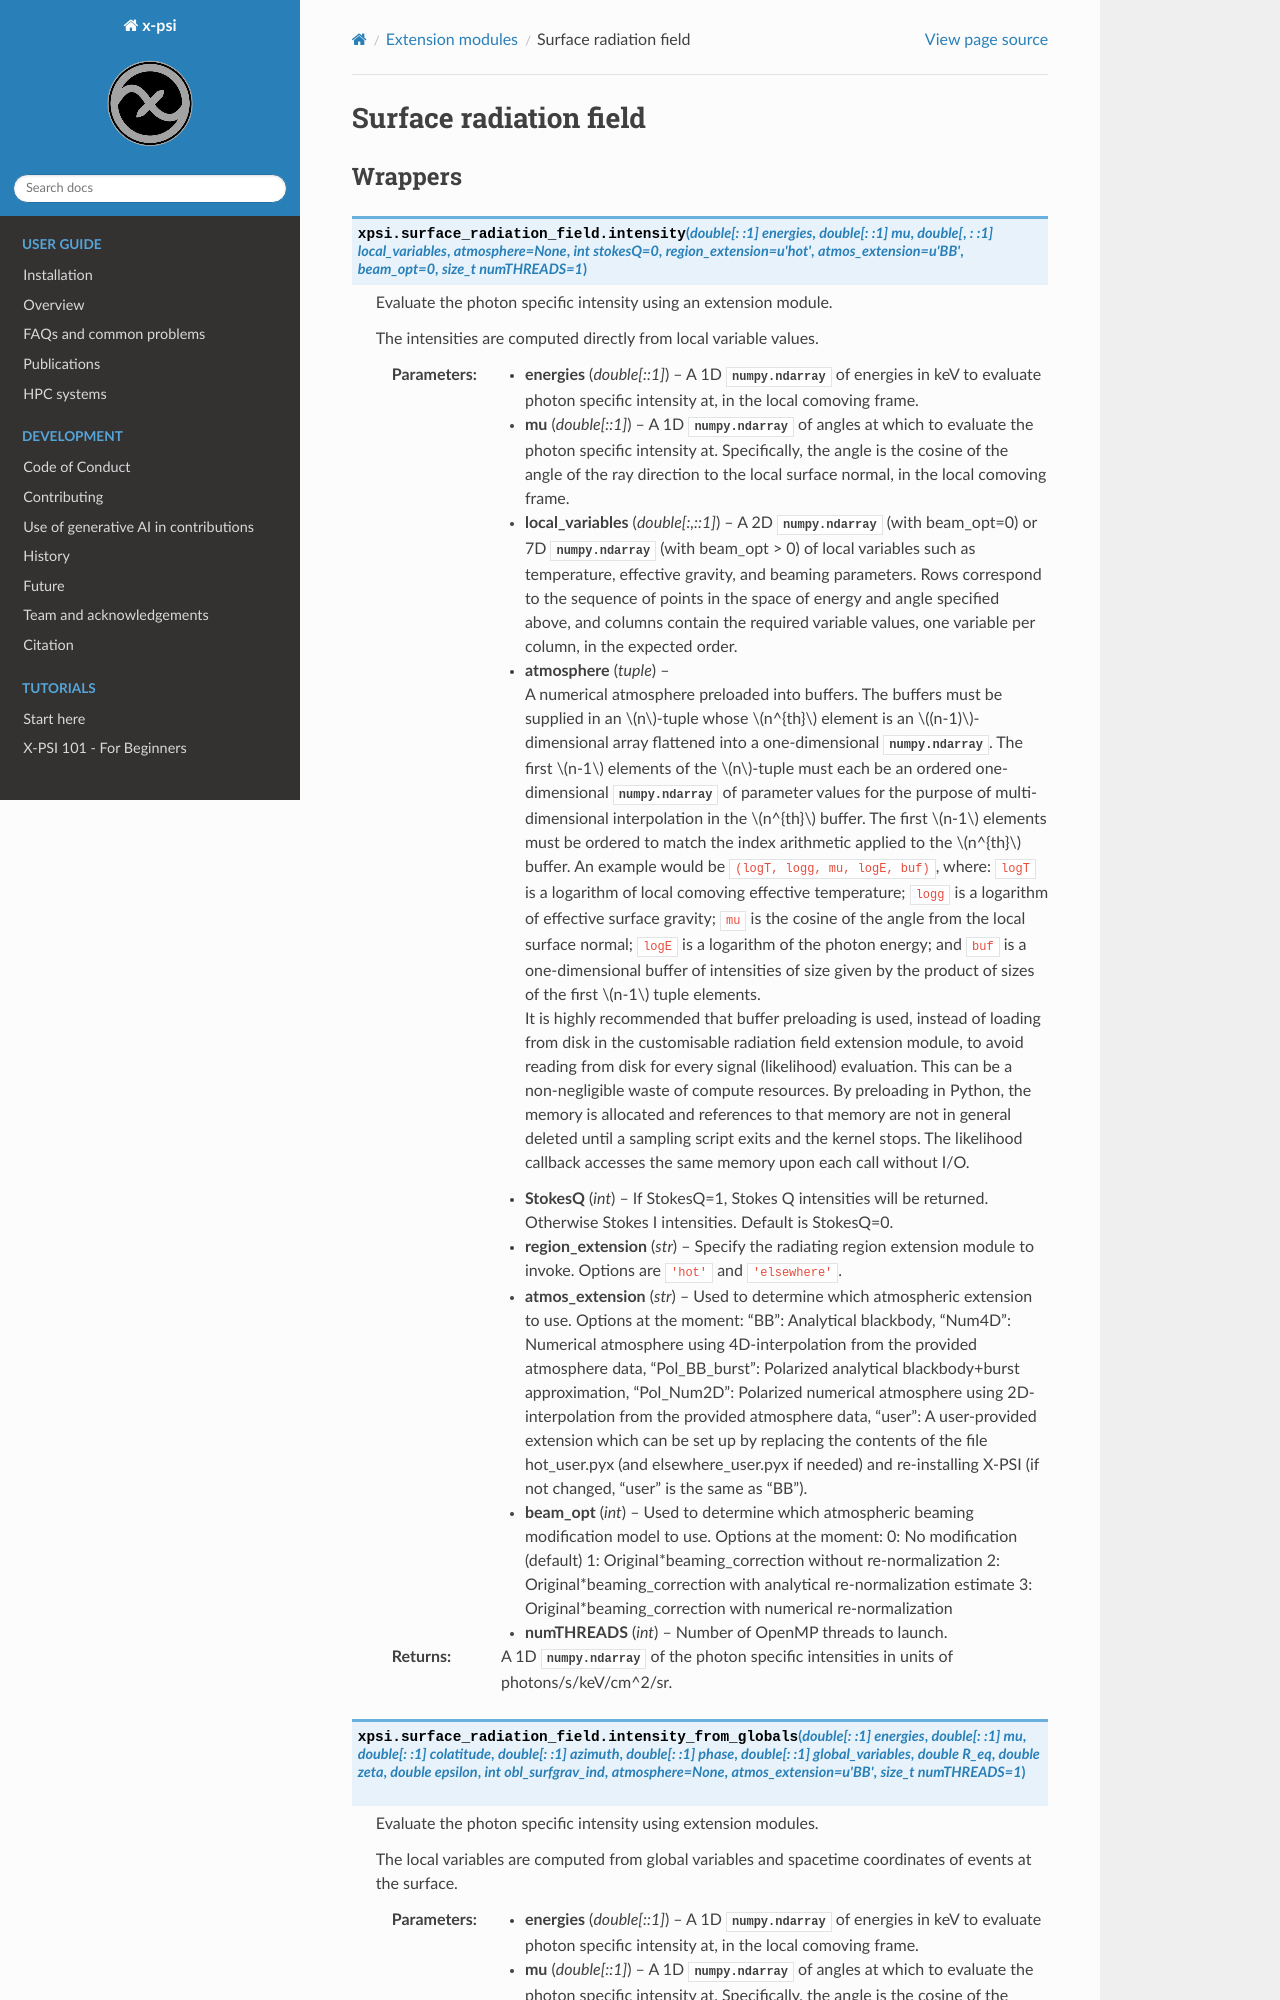

repository: xpsi-group/xpsi · page: surface_radiation_field.html · generator: sphinx

.. _surface_radiation_field:

Surface radiation field
=======================

.. automodule:: xpsi.surface_radiation_field

Wrappers
^^^^^^^^

.. autofunction:: xpsi.surface_radiation_field.intensity

.. autofunction:: xpsi.surface_radiation_field.intensity_from_globals

.. autofunction:: xpsi.surface_radiation_field.effective_gravity

.. _numerical_atmosphere:
